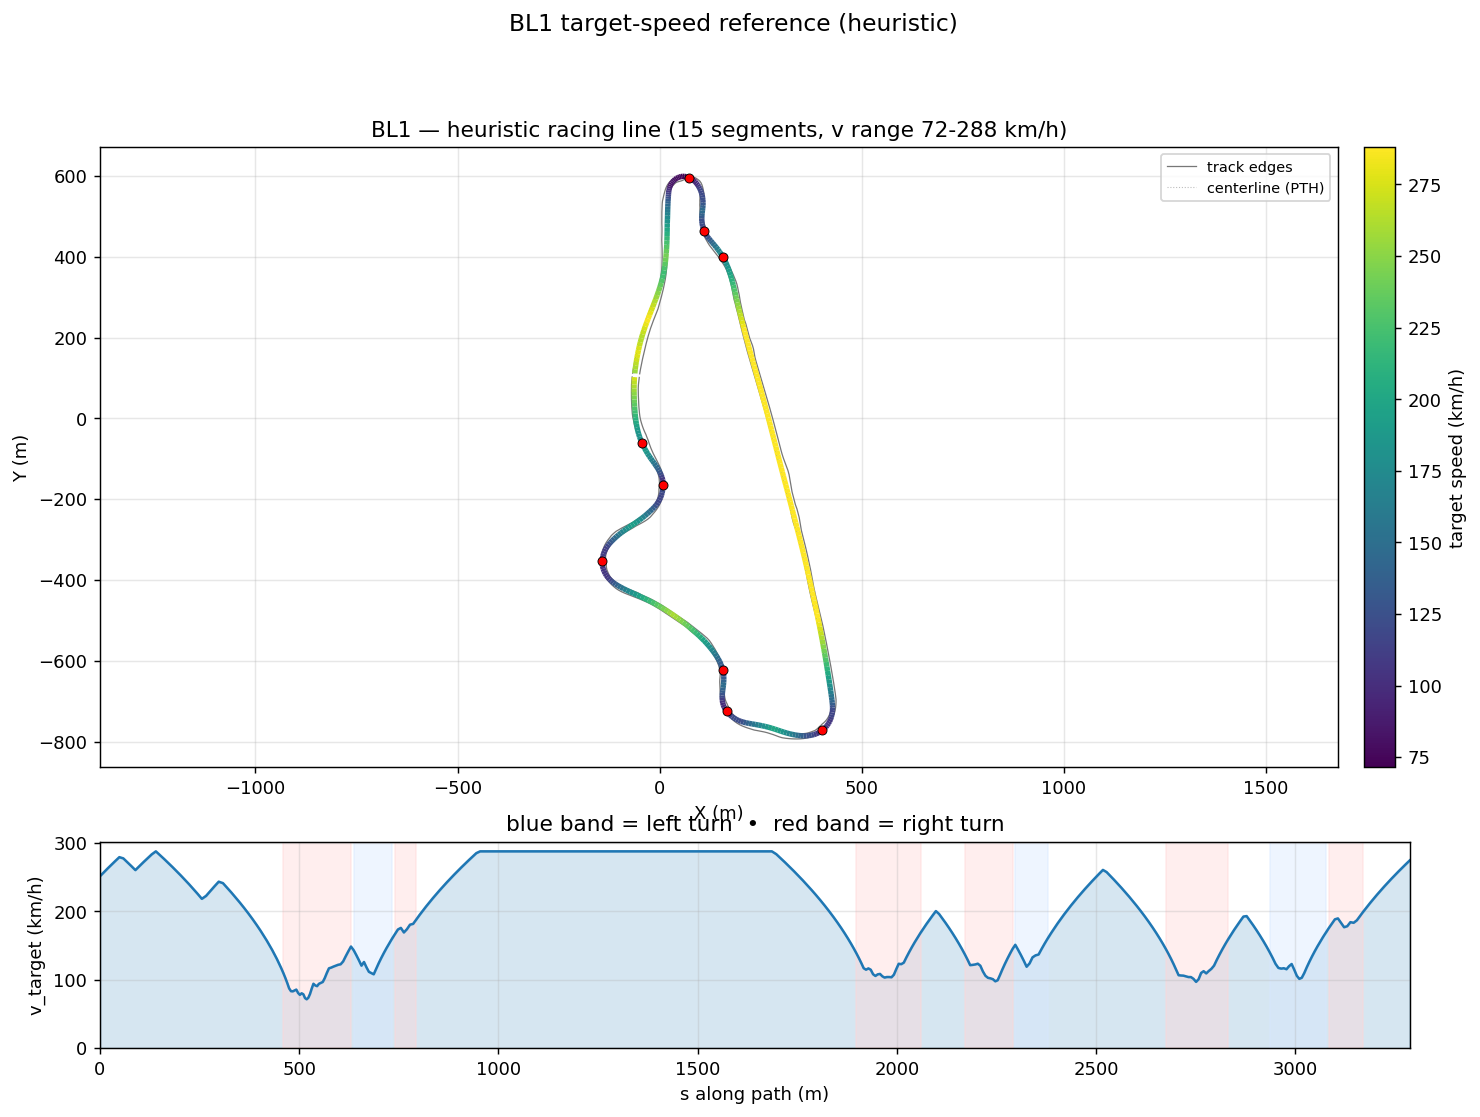

Values plotted in this chart, from the file beside it:
s_m, x_center_m, y_center_m, z_center_m, x_line_m, y_line_m, offset_m, heading_rad, curvature_1_per_m, radius_m, slope_pct, width_m, drive_left_m, drive_right_m, limit_left_m, limit_right_m, segment_id, segment_kind, v_target_ms, v_target_kmh
0.0, -61.63, 111.4, 7.758, -61.35, 111.3, -0.2806, 1.483, -0.002811, 355.8, -7.794, 17.45, -12.5, 4.95, -136.7, 14.25, 0, straight, 69.89, 251.6
9.544, -60.67, 120.8, 7.014, -60.35, 120.8, -0.3171, 1.456, -0.00241, 414.9, -7.783, 17.5, -13.05, 4.45, -132.5, 13.65, 0, straight, 71.48, 257.3
19.17, -59.47, 130.4, 6.265, -59.11, 130.3, -0.3584, 1.437, -0.001964, 509.2, -7.74, 17.5, -13.7, 3.8, -128.2, 12.9, 0, straight, 73.05, 263
28.89, -58.08, 140, 5.516, -57.68, 139.9, -0.4059, 1.418, -0.001876, 533, -7.699, 17.45, -14.15, 3.3, -124, 12.35, 0, straight, 74.6, 268.5
38.69, -56.51, 149.6, 4.763, -56.05, 149.5, -0.4605, 1.4, -0.001789, 558.8, -7.773, 17.5, -14.6, 2.9, -120.9, 11.8, 0, straight, 76.13, 274.1
48.56, -54.75, 159.3, 3.987, -54.23, 159.2, -0.5229, 1.383, -0.001692, 590.9, -7.699, 17.5, -15.05, 2.45, -117.8, 11.3, 0, straight, 77.64, 279.5
58.52, -52.81, 169, 3.236, -52.23, 168.9, -0.5931, 1.366, -0.00165, 606, -7.162, 17.45, -15.4, 2.05, -114.8, 11.15, 0, straight, 77.15, 277.7
68.55, -50.7, 178.8, 2.556, -50.05, 178.7, -0.6702, 1.35, -0.001946, 514, -6.345, 17.45, -15.55, 1.9, -111.7, 11.35, 0, straight, 75.6, 272.2
78.64, -48.39, 188.6, 1.96, -47.66, 188.4, -0.7528, 1.327, -0.002411, 414.8, -5.448, 17.45, -15.6, 1.85, -108.6, 11.6, 0, straight, 74.01, 266.5
88.79, -45.81, 198.4, 1.454, -45, 198.2, -0.8384, 1.301, -0.00262, 381.6, -4.605, 17.45, -15.6, 1.85, -105.5, 11.65, 0, straight, 72.38, 260.6
99, -42.96, 208.2, 1.023, -42.08, 207.9, -0.9241, 1.274, -0.002428, 411.8, -3.659, 17.45, -15.45, 2, -102.4, 11.8, 0, straight, 74.02, 266.5
109.3, -39.85, 218, 0.7059, -38.89, 217.6, -1.006, 1.251, -0.001973, 506.9, -2.321, 17.4, -15.25, 2.15, -93.89, 12.1, 0, straight, 75.64, 272.3
119.5, -36.52, 227.7, 0.5469, -35.5, 227.3, -1.081, 1.233, -0.0014, 714.4, -0.821, 17.35, -15.05, 2.3, -83.6, 12.4, 0, straight, 77.22, 278
129.9, -33.05, 237.4, 0.537, -31.97, 237, -1.145, 1.222, -0.001054, 949.1, -0.04773, 17.5, -15, 2.5, -73.27, 12.4, 0, straight, 78.78, 283.6
140.2, -29.46, 247.1, 0.5371, -28.34, 246.7, -1.194, 1.212, -0.0009197, 1087, 9.759357585958917e-07, 17.9, -15.05, 2.85, -62.92, 9.15, 0, straight, 80.0, 288.0
150.6, -25.76, 256.9, 0.537, -24.61, 256.4, -1.226, 1.203, -0.0006433, 1555, -0.0002201, 18.1, -15.25, 2.85, -52.52, 6.8, 0, straight, 78.46, 282.5
161.1, -21.99, 266.6, 0.537, -20.83, 266.1, -1.24, 1.198, -0.0004037, 2477, 7.238805880965815e-05, 17.95, -15.25, 2.7, -42.1, 6.6, 0, straight, 76.88, 276.8
171.5, -18.16, 276.3, 0.537, -17.01, 275.9, -1.234, 1.195, -1.65481329791467e-05, 60430, -7.172690873191723e-05, 17.69, -15.24, 2.45, -32.48, 6.35, 0, straight, 75.26, 270.9
182, -14.32, 286.1, 0.537, -13.19, 285.6, -1.21, 1.198, 0.0005488, 1822, -1.2131524746578082e-06, 16.39, -14.24, 2.15, -32.44, 6.05, 0, straight, 73.61, 265
192.5, -10.53, 295.9, 0.537, -9.434, 295.5, -1.17, 1.206, 0.00107, 934.9, 7.341722118754668e-05, 15.19, -13.24, 1.95, -32.41, 5.85, 0, straight, 71.9, 258.9
203.1, -6.832, 305.8, 0.537, -5.783, 305.4, -1.116, 1.22, 0.00151, 662.5, 8.571286142650125e-07, 14.04, -12.24, 1.8, -32.37, 5.75, 0, straight, 70.16, 252.6
213.6, -3.309, 315.7, 0.537, -2.315, 315.3, -1.052, 1.238, 0.001718, 582.2, 7.173337861730855e-05, 13.09, -11.24, 1.85, -32.35, 5.85, 0, straight, 68.37, 246.1
224.1, 0.01906, 325.6, 0.537, 0.9509, 325.3, -0.9799, 1.256, 0.001918, 521.4, 7.224688413388913e-05, 12.39, -10.24, 2.15, -32.34, 6.1, 0, straight, 66.54, 239.6
234.6, 3.158, 335.6, 0.5371, 4.022, 335.4, -0.9025, 1.278, 0.002417, 413.8, -7.180010646451462e-05, 11.99, -9.244, 2.75, -31.93, 6.6, 0, straight, 64.66, 232.8
245.1, 6.049, 345.7, 0.537, 6.843, 345.5, -0.8217, 1.307, 0.003171, 315.4, -0.0001455, 11.99, -8.245, 3.749, -30.91, 11.5, 0, straight, 62.71, 225.8
255.6, 8.606, 356, 0.537, 9.326, 355.8, -0.739, 1.345, 0.003726, 268.4, 0.0001447, 11.99, -7.246, 4.748, -29.58, 12.95, 0, straight, 60.7, 218.5
266.2, 10.76, 366.3, 0.537, 11.4, 366.2, -0.6554, 1.386, 0.003584, 279, 0.0003607, 11.99, -6.247, 5.747, -28.25, 14.8, 0, straight, 61.89, 222.8
276.7, 12.51, 376.7, 0.5371, 13.08, 376.6, -0.572, 1.421, 0.002978, 335.8, 0.0002889, 11.99, -5.248, 6.746, -27.23, 17, 0, straight, 63.87, 229.9
287.3, 13.94, 387.2, 0.5371, 14.43, 387.2, -0.4892, 1.449, 0.002223, 449.8, 0.4997, 11.99, -4.249, 7.745, -25.25, 18.55, 0, straight, 65.79, 236.9
298, 15.13, 397.8, 0.6434, 15.53, 397.7, -0.4077, 1.468, 0.001714, 583.5, 1.925, 11.99, -3.25, 8.744, -22.85, 18.9, 0, straight, 67.67, 243.6
308.6, 16.13, 408.4, 0.9465, 16.46, 408.3, -0.3279, 1.485, 0.001631, 613.1, 3.697, 12.14, -2.4, 9.743, -22.11, 19.05, 0, straight, 67.08, 241.5
319.2, 16.94, 419, 1.43, 17.19, 418.9, -0.2503, 1.503, 0.001469, 680.9, 5.315, 13.04, -2.3, 10.74, -20.72, 19.05, 0, straight, 65.18, 234.7
329.9, 17.59, 429.6, 2.077, 17.76, 429.5, -0.1753, 1.517, 0.001265, 790.6, 6.681, 14.24, -2.5, 11.74, -20.4, 18.8, 0, straight, 63.23, 227.6
340.5, 18.09, 440.1, 2.851, 18.2, 440.1, -0.103, 1.53, 0.001168, 856.1, 7.75, 15.25, -2.6, 12.65, -19.69, 18.65, 0, straight, 61.22, 220.4
351.1, 18.46, 450.7, 3.725, 18.5, 450.7, -0.03372, 1.541, 0.0008845, 1131, 8.58, 15.25, -2.6, 12.65, -18.97, 18.65, 0, straight, 59.15, 212.9
361.8, 18.73, 461.3, 4.674, 18.7, 461.3, 0.03236, 1.549, 0.000418, 2392, 9.18, 15.25, -2.45, 12.8, -18.65, 18.85, 0, straight, 56.99, 205.2
372.3, 18.95, 471.8, 5.67, 18.86, 471.8, 0.09501, 1.55, -5.134344593382689e-05, 19477, 9.558, 15.25, -2.25, 13, -18.64, 19.25, 0, straight, 54.77, 197.2
382.7, 19.18, 482.1, 6.671, 19.02, 482.1, 0.1538, 1.548, 4.029190092921797e-05, 24819, 9.722, 15.7, -2.1, 13.6, -18.61, 20.95, 0, straight, 52.5, 189
393.5, 19.64, 492.9, 7.733, 19.43, 492.9, 0.2081, 1.551, 7.460848957081823e-05, 13403, 9.652, 16.2, -2.1, 14.1, -18.57, 23, 0, straight, 50, 180
403.1, 20, 502.5, 8.648, 19.75, 502.5, 0.2569, 1.55, -0.0006848, 1460, 9.254, 16.4, -2.049, 14.35, -18.53, 24, 0, straight, 47.7, 171.7
411, 20.21, 510.4, 9.363, 19.91, 510.4, 0.2987, 1.541, -0.0009326, 1072, 8.466, 17.01, -2.51, 14.5, -18.5, 24, 0, straight, 45.69, 164.5
418.5, 20.45, 517.8, 9.957, 20.12, 517.8, 0.3312, 1.535, -0.001014, 986.4, 7.495, 17.03, -2.527, 14.5, -18.49, 24.05, 0, straight, 43.73, 157.4
425.5, 20.72, 524.7, 10.45, 20.37, 524.8, 0.352, 1.527, -0.0005985, 1671, 6.655, 17.07, -2.565, 14.5, -18.58, 24.05, 0, straight, 41.81, 150.5
432, 21.01, 531.3, 10.86, 20.65, 531.3, 0.3578, 1.527, -0.0003251, 3076, 5.922, 17.05, -2.603, 14.45, -18.78, 24.05, 0, straight, 39.93, 143.8
438.2, 21.29, 537.4, 11.2, 20.95, 537.4, 0.3456, 1.523, -0.0005075, 1971, 5.288, 16.71, -2.62, 14.09, -18.78, 24, 0, straight, 38.08, 137.1
443.9, 21.58, 543.2, 11.49, 21.26, 543.2, 0.3125, 1.521, -0.0005004, 1999, 4.916, 15.78, -2.69, 13.09, -18.67, 23.95, 0, straight, 36.25, 130.5
449.5, 21.86, 548.7, 11.76, 21.61, 548.7, 0.2568, 1.517, -0.0008951, 1117, 4.814, 14.91, -2.82, 12.09, -18.57, 23.9, 0, straight, 34.39, 123.8
454.9, 22.17, 554.1, 12.02, 21.99, 554.1, 0.178, 1.511, -0.003243, 308.4, 4.658, 13.98, -2.89, 11.09, -18.52, 23.8, 0, straight, 32.5, 117
460.1, 22.53, 559.2, 12.25, 22.46, 559.2, 0.07766, 1.484, -0.007737, 129.3, 4.355, 13.1, -3.01, 10.09, -19.37, 23.65, 1, right, 30.56, 110
465.1, 23.09, 564.2, 12.46, 23.13, 564.2, -0.04074, 1.433, -0.01277, 78.28, 4.042, 12.47, -3.38, 9.093, -20.34, 23.35, 1, right, 28.57, 102.9
470, 23.93, 569, 12.65, 24.1, 569, -0.1719, 1.358, -0.01839, 54.36, 3.71, 12.21, -4.12, 8.094, -21.79, 22.95, 1, right, 26.48, 95.34
474.7, 25.16, 573.6, 12.82, 25.46, 573.5, -0.3093, 1.256, -0.02329, 42.93, 3.313, 12.21, -5.119, 7.095, -24.47, 22.4, 1, right, 24.28, 87.4
479.3, 26.85, 577.9, 12.96, 27.25, 577.7, -0.4455, 1.14, -0.0256, 39.06, 2.72, 12.21, -6.118, 6.096, -27.13, 21.65, 1, right, 23.16, 83.37
483.8, 28.96, 581.9, 13.07, 29.45, 581.6, -0.5736, 1.023, -0.02575, 38.83, 2.051, 12.21, -7.117, 5.097, -31.63, 20.7, 1, right, 23.09, 83.13
488.3, 31.48, 585.5, 13.15, 32.02, 585.1, -0.6872, 0.9101, -0.02496, 40.06, 1.662, 11.8, -7.7, 4.098, -36.05, 19.3, 1, right, 23.45, 84.42
492.7, 34.4, 588.9, 13.22, 34.96, 588.3, -0.7818, 0.8012, -0.02424, 41.25, 1.41, 11.4, -8.305, 3.099, -40.5, 17.3, 1, right, 23.8, 85.68
497.2, 37.68, 591.9, 13.27, 38.23, 591.3, -0.8545, 0.6935, -0.02731, 36.61, 1.592, 11.4, -9.304, 2.1, -42.55, 14.65, 1, right, 22.42, 80.71
501.7, 41.29, 594.5, 13.36, 41.77, 593.8, -0.9044, 0.5574, -0.02924, 34.2, 1.937, 11.45, -10.3, 1.15, -42.55, 13.1, 1, right, 21.67, 78.01
506.1, 45.17, 596.6, 13.45, 45.56, 595.8, -0.9328, 0.4343, -0.02762, 36.2, 2.132, 11.72, -11.12, 0.6, -40.4, 12.15, 1, right, 22.29, 80.26
510.4, 49.19, 598.2, 13.55, 49.48, 597.3, -0.9418, 0.3164, -0.02862, 34.94, 2.858, 11.69, -11.39, 0.3, -39.4, 11.75, 1, right, 21.9, 78.84
... 342 more rows
